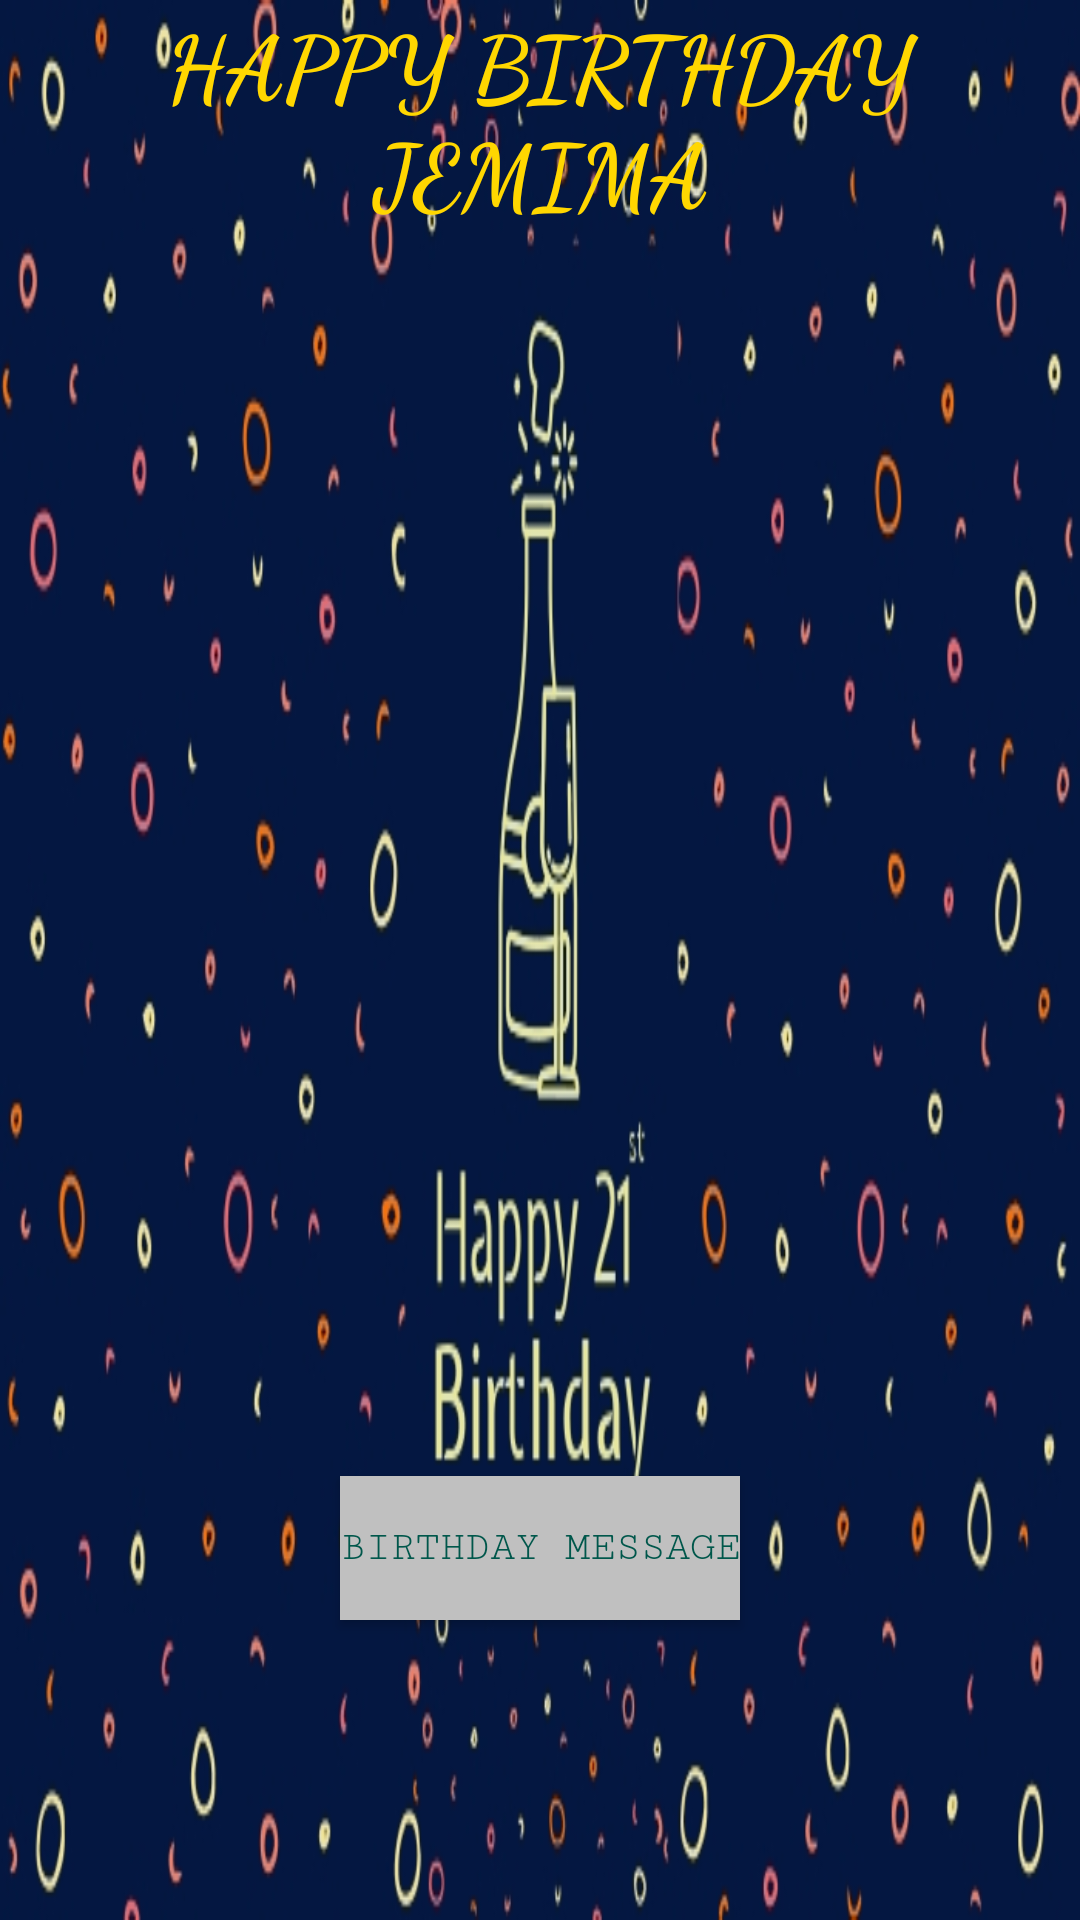

Here is an Android app screen rendered from its layout file. Give the layout XML and the strings, colors and styles it references.
<!-- AndroidManifest.xml: application theme AppTheme -->
<!-- res/layout/activity_main.xml -->
<?xml version="1.0" encoding="utf-8"?>
<RelativeLayout
    xmlns:android="http://schemas.android.com/apk/res/android"
    xmlns:app="http://schemas.android.com/apk/res-auto"
    xmlns:tools="http://schemas.android.com/tools"
    android:layout_width="match_parent"
    android:layout_height="wrap_content"
    tools:context=".MainActivity"
    android:background="@drawable/birthdayimage1">

<TextView
        android:layout_width="wrap_content"
        android:layout_height="wrap_content"
        android:text="@string/intro"
        android:layout_marginTop="0dp"
        android:textAllCaps="true"
        android:fontFamily="cursive"
        android:textColor="#FFd700"
        android:textSize="30sp"
        android:layout_centerHorizontal="true"
        android:textAlignment="center"
        android:textStyle="bold" />

<Button
        android:layout_width="wrap_content"
        android:layout_height="wrap_content"
        android:id="@+id/button"
        android:background="#C0C0C0"
        android:fontFamily="serif-monospace"
        android:onClick="onClick"
        android:text="@string/button_text"
        android:textColor="@color/colorPrimaryDark"
        android:layout_alignParentBottom="true"
        android:layout_centerHorizontal="true"
        android:layout_marginBottom="100dp"/>
</RelativeLayout>

<!-- resources referenced by this layout -->
<resources>
  <color name="colorPrimaryDark">#00574B</color>
  <!-- drawable birthdayimage1: jpg bitmap (drawable, 113012 bytes) -->
  <string name="button_text">birthday message</string>
  <string name="intro">happy birthday Jemima</string>
  <style name="AppTheme" parent="Theme.AppCompat.Light.DarkActionBar">
          
          <item name="android:color">@color/royalBlue</item>
          <item name="colorPrimary">@color/titletexttitle</item>
          <item name="colorPrimaryDark">@color/colorPrimaryDark</item>
          <item name="colorAccent">@color/colorAccent</item>
      </style>
  <color name="royalBlue">#4169E1</color>
  <color name="titletexttitle">#4169E1</color>
  <color name="colorAccent">#D81B60</color>
</resources>
